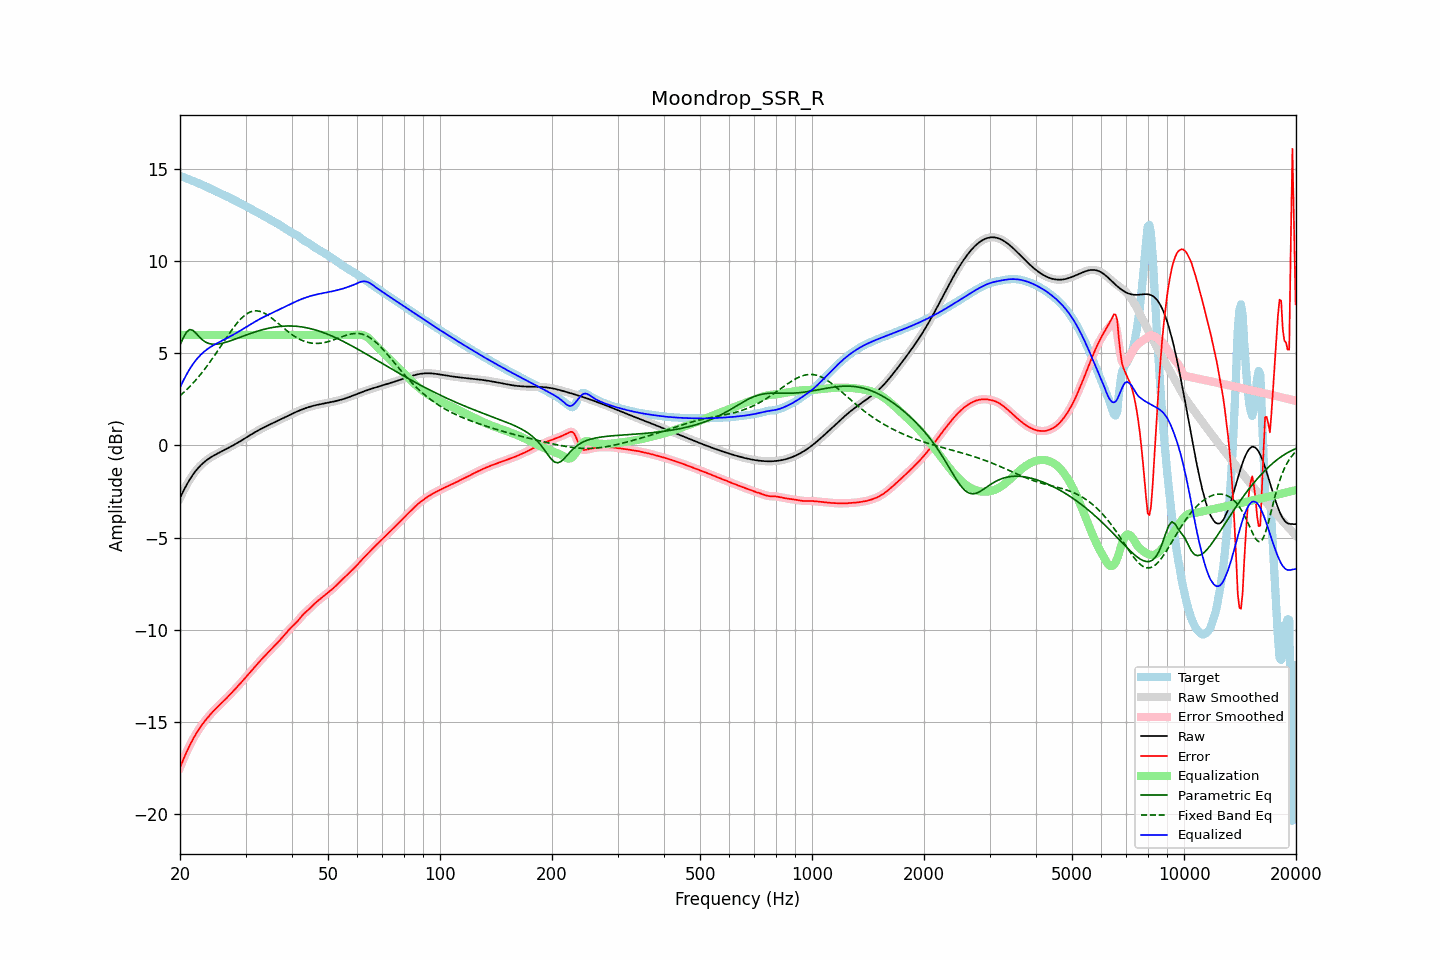

The file beside this chart, header and first rows:
frequency, raw, error, smoothed, error_smoothed, equalization, parametric_eq, fixed_band_eq, equalized_raw, equalized_smoothed, target
20.00, -2.85, -17.49, -2.85, -17.49, 6.00, 5.45, 2.70, 3.15, 3.15, 14.64
20.20, -2.67, -17.27, -2.67, -17.27, 6.00, 5.64, 2.77, 3.33, 3.33, 14.60
20.40, -2.49, -17.06, -2.49, -17.06, 6.00, 5.84, 2.85, 3.51, 3.51, 14.57
20.61, -2.32, -16.86, -2.32, -16.86, 6.00, 5.99, 2.93, 3.68, 3.68, 14.54
20.81, -2.16, -16.66, -2.16, -16.66, 6.00, 6.15, 3.02, 3.84, 3.84, 14.50
21.02, -2.00, -16.47, -2.00, -16.47, 6.00, 6.22, 3.10, 4.00, 4.00, 14.47
21.23, -1.85, -16.29, -1.86, -16.29, 6.00, 6.29, 3.19, 4.15, 4.14, 14.44
21.44, -1.72, -16.12, -1.72, -16.12, 6.00, 6.27, 3.28, 4.28, 4.28, 14.40
21.66, -1.59, -15.96, -1.59, -15.96, 6.00, 6.25, 3.38, 4.41, 4.41, 14.37
21.87, -1.47, -15.80, -1.47, -15.80, 6.00, 6.17, 3.47, 4.53, 4.53, 14.33
22.09, -1.36, -15.65, -1.36, -15.65, 6.00, 6.09, 3.57, 4.64, 4.64, 14.29
22.31, -1.25, -15.51, -1.25, -15.51, 6.00, 5.99, 3.67, 4.75, 4.75, 14.26
22.54, -1.15, -15.37, -1.15, -15.37, 6.00, 5.89, 3.78, 4.85, 4.85, 14.22
22.76, -1.06, -15.24, -1.07, -15.25, 6.00, 5.81, 3.88, 4.94, 4.93, 14.18
22.99, -0.98, -15.12, -0.98, -15.12, 6.00, 5.73, 3.99, 5.02, 5.02, 14.14
23.22, -0.91, -15.01, -0.91, -15.01, 6.00, 5.67, 4.10, 5.09, 5.09, 14.10
23.45, -0.84, -14.90, -0.84, -14.90, 6.00, 5.61, 4.22, 5.16, 5.16, 14.06
23.69, -0.77, -14.79, -0.77, -14.79, 6.00, 5.57, 4.34, 5.23, 5.23, 14.02
23.92, -0.71, -14.69, -0.71, -14.69, 6.00, 5.54, 4.45, 5.29, 5.29, 13.98
24.16, -0.65, -14.59, -0.65, -14.59, 6.00, 5.52, 4.58, 5.35, 5.35, 13.94
24.40, -0.60, -14.49, -0.60, -14.49, 6.00, 5.50, 4.70, 5.40, 5.40, 13.89
24.65, -0.55, -14.40, -0.55, -14.40, 6.00, 5.50, 4.83, 5.45, 5.45, 13.85
24.89, -0.50, -14.31, -0.50, -14.31, 6.00, 5.50, 4.95, 5.50, 5.50, 13.81
25.14, -0.45, -14.22, -0.45, -14.22, 6.00, 5.50, 5.08, 5.55, 5.55, 13.77
25.39, -0.41, -14.14, -0.41, -14.14, 6.00, 5.51, 5.21, 5.59, 5.59, 13.73
25.65, -0.36, -14.05, -0.36, -14.05, 6.00, 5.53, 5.34, 5.64, 5.64, 13.69
25.91, -0.32, -13.97, -0.32, -13.97, 6.00, 5.55, 5.47, 5.68, 5.68, 13.65
26.16, -0.27, -13.89, -0.27, -13.89, 6.00, 5.57, 5.60, 5.73, 5.73, 13.61
26.43, -0.23, -13.80, -0.23, -13.80, 6.00, 5.59, 5.74, 5.77, 5.77, 13.57
26.69, -0.18, -13.71, -0.18, -13.71, 6.00, 5.62, 5.86, 5.82, 5.82, 13.53
26.96, -0.14, -13.62, -0.14, -13.62, 6.00, 5.64, 5.99, 5.86, 5.86, 13.49
27.23, -0.09, -13.53, -0.09, -13.53, 6.00, 5.67, 6.12, 5.91, 5.91, 13.44
27.50, -0.04, -13.44, -0.04, -13.44, 6.00, 5.70, 6.24, 5.96, 5.96, 13.40
27.77, 0.00, -13.35, 0.00, -13.35, 6.00, 5.73, 6.36, 6.00, 6.00, 13.35
28.05, 0.05, -13.25, 0.05, -13.25, 6.00, 5.77, 6.48, 6.05, 6.05, 13.31
28.33, 0.10, -13.16, 0.10, -13.16, 6.00, 5.80, 6.59, 6.10, 6.10, 13.26
28.62, 0.15, -13.07, 0.15, -13.07, 6.00, 5.83, 6.70, 6.15, 6.15, 13.22
28.90, 0.21, -12.97, 0.21, -12.97, 6.00, 5.86, 6.79, 6.21, 6.21, 13.18
29.19, 0.26, -12.87, 0.26, -12.87, 6.00, 5.89, 6.89, 6.26, 6.26, 13.13
29.48, 0.31, -12.77, 0.31, -12.77, 6.00, 5.93, 6.97, 6.31, 6.31, 13.08
29.78, 0.37, -12.67, 0.37, -12.67, 6.00, 5.96, 7.05, 6.37, 6.37, 13.04
30.08, 0.42, -12.57, 0.42, -12.57, 6.00, 5.99, 7.11, 6.42, 6.42, 12.99
30.38, 0.47, -12.47, 0.47, -12.47, 6.00, 6.02, 7.17, 6.47, 6.47, 12.94
30.68, 0.53, -12.37, 0.53, -12.37, 6.00, 6.05, 7.22, 6.53, 6.53, 12.89
30.99, 0.58, -12.27, 0.58, -12.27, 6.00, 6.09, 7.26, 6.58, 6.58, 12.85
31.30, 0.63, -12.17, 0.63, -12.17, 6.00, 6.12, 7.28, 6.63, 6.63, 12.80
31.61, 0.69, -12.07, 0.69, -12.07, 6.00, 6.14, 7.30, 6.69, 6.69, 12.76
31.93, 0.74, -11.97, 0.74, -11.97, 6.00, 6.17, 7.31, 6.74, 6.74, 12.71
32.24, 0.79, -11.87, 0.79, -11.87, 6.00, 6.20, 7.31, 6.79, 6.79, 12.66
32.57, 0.84, -11.78, 0.83, -11.78, 6.00, 6.23, 7.29, 6.84, 6.83, 12.61
32.89, 0.88, -11.68, 0.88, -11.68, 6.00, 6.25, 7.27, 6.88, 6.88, 12.56
33.22, 0.93, -11.59, 0.93, -11.59, 6.00, 6.28, 7.24, 6.93, 6.93, 12.51
33.55, 0.97, -11.49, 0.97, -11.49, 6.00, 6.30, 7.21, 6.97, 6.97, 12.47
33.89, 1.02, -11.40, 1.02, -11.40, 6.00, 6.32, 7.16, 7.02, 7.02, 12.42
34.23, 1.06, -11.31, 1.06, -11.31, 6.00, 6.34, 7.11, 7.06, 7.06, 12.37
34.57, 1.10, -11.22, 1.10, -11.22, 6.00, 6.36, 7.05, 7.10, 7.10, 12.32
34.92, 1.14, -11.13, 1.14, -11.13, 6.00, 6.38, 6.99, 7.14, 7.14, 12.27
35.27, 1.19, -11.04, 1.19, -11.04, 6.00, 6.40, 6.92, 7.19, 7.19, 12.22
35.62, 1.23, -10.95, 1.23, -10.95, 6.00, 6.41, 6.85, 7.23, 7.23, 12.17
35.97, 1.27, -10.86, 1.27, -10.86, 6.00, 6.43, 6.78, 7.27, 7.27, 12.13
... 635 more rows
